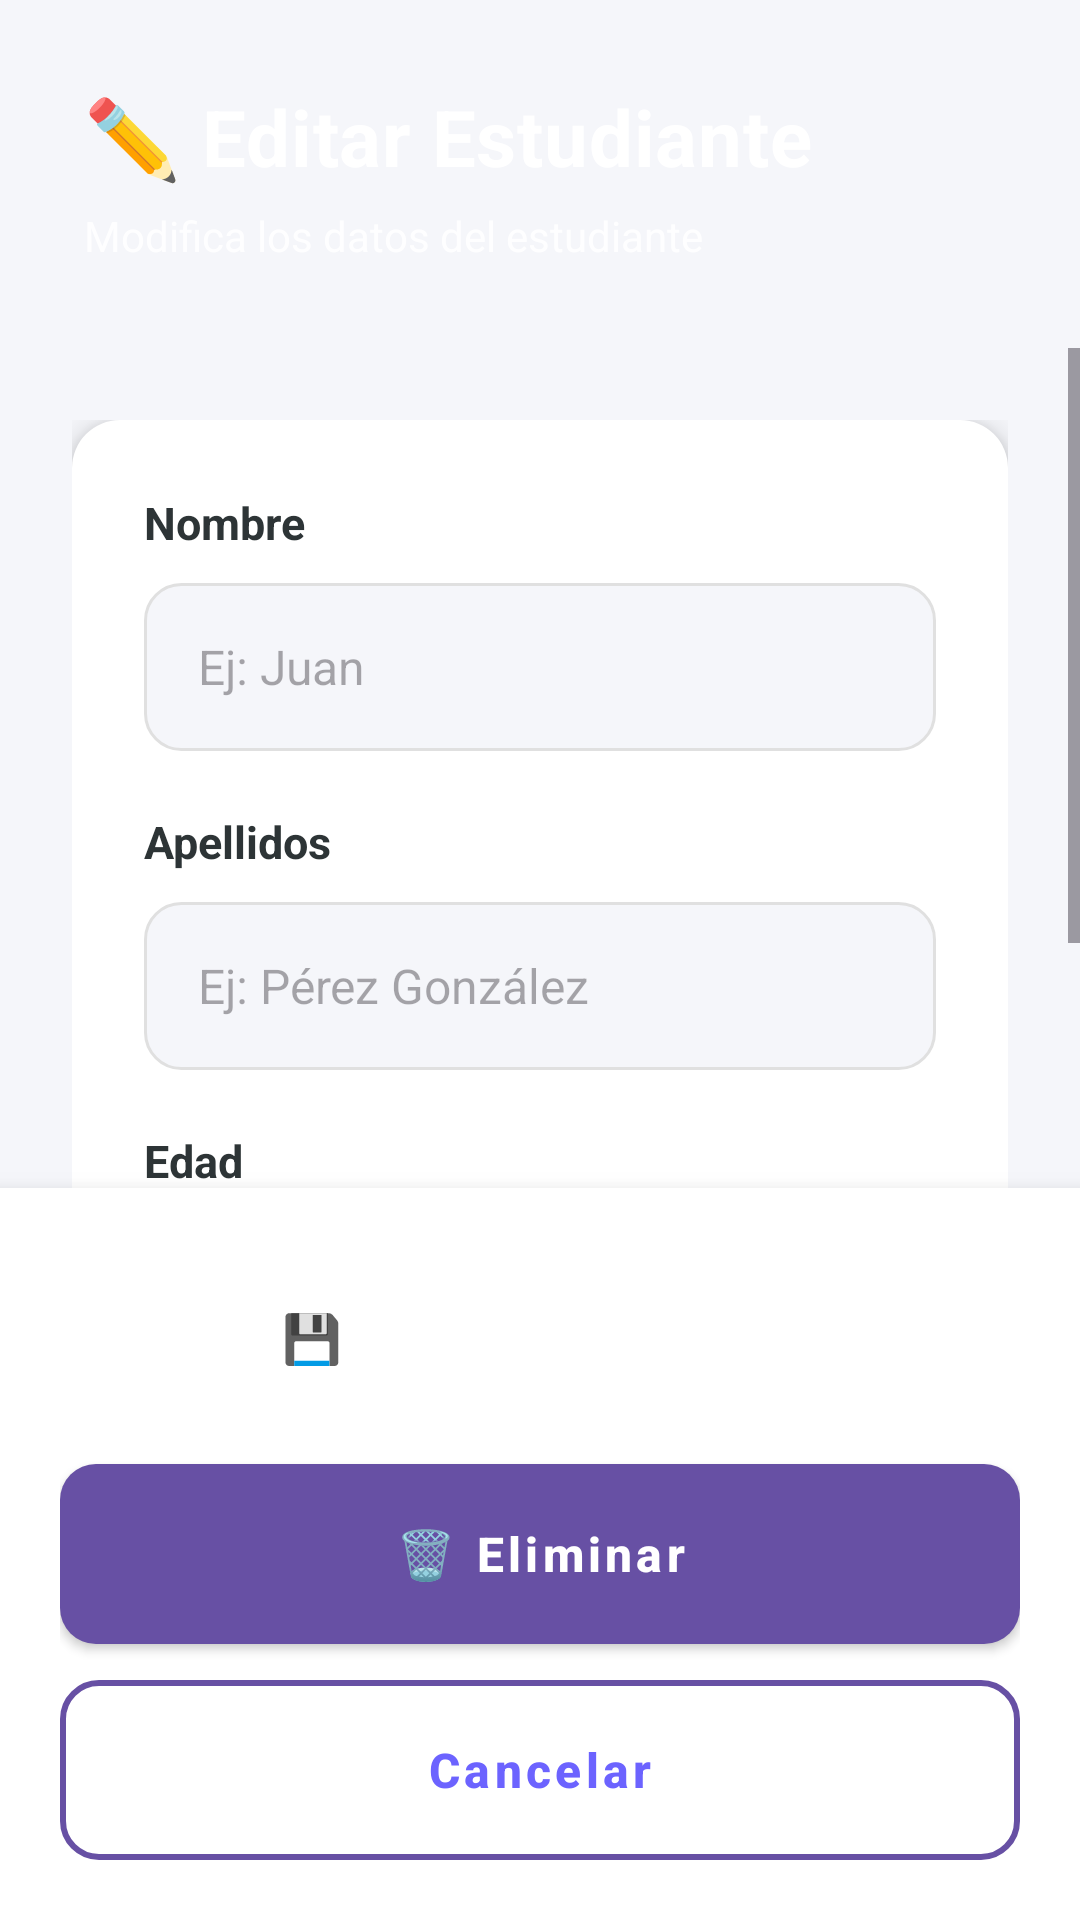

The Android layout XML behind this screen, and the referenced resources:
<!-- AndroidManifest.xml: application theme Theme.Prueba2Android -->
<!-- res/layout/activity_editar.xml -->
<?xml version="1.0" encoding="utf-8"?>
<LinearLayout xmlns:android="http://schemas.android.com/apk/res/android"
    xmlns:tools="http://schemas.android.com/tools"
    android:id="@+id/main"
    android:layout_width="match_parent"
    android:layout_height="match_parent"
    android:background="@color/input_background"
    android:orientation="vertical"
    tools:context=".EditarActivity">

    
    <LinearLayout
        android:layout_width="match_parent"
        android:layout_height="wrap_content"
        android:background="@drawable/gradient_background"
        android:orientation="vertical"
        android:padding="28dp"
        android:elevation="4dp">

        <TextView
            android:id="@+id/editar_titulo"
            android:layout_width="wrap_content"
            android:layout_height="wrap_content"
            android:text="✏️ Editar Estudiante"
            android:textColor="@color/text_light"
            android:textSize="26sp"
            android:textStyle="bold"
            android:letterSpacing="0.01"/>

        <TextView
            android:layout_width="wrap_content"
            android:layout_height="wrap_content"
            android:layout_marginTop="6dp"
            android:text="Modifica los datos del estudiante"
            android:textColor="@color/text_light"
            android:textSize="14sp"
            android:alpha="0.9"/>
    </LinearLayout>

    
    <ScrollView
        android:layout_width="match_parent"
        android:layout_height="0dp"
        android:layout_weight="1"
        android:fillViewport="true">

        <LinearLayout
            android:layout_width="match_parent"
            android:layout_height="wrap_content"
            android:orientation="vertical"
            android:padding="24dp">

            <LinearLayout
                android:layout_width="match_parent"
                android:layout_height="wrap_content"
                android:background="@drawable/card_background"
                android:elevation="6dp"
                android:orientation="vertical"
                android:padding="24dp">

                <TextView
                    android:layout_width="wrap_content"
                    android:layout_height="wrap_content"
                    android:text="Nombre"
                    android:textColor="@color/text_primary"
                    android:textSize="15sp"
                    android:textStyle="bold"/>

                <EditText
                    android:id="@+id/input_nombre"
                    android:layout_width="match_parent"
                    android:layout_height="56dp"
                    android:layout_marginTop="10dp"
                    android:background="@drawable/input_background"
                    android:hint="Ej: Juan"
                    android:inputType="text"
                    android:paddingStart="18dp"
                    android:paddingEnd="18dp"
                    android:textSize="16sp"/>

                <TextView
                    android:layout_width="wrap_content"
                    android:layout_height="wrap_content"
                    android:layout_marginTop="20dp"
                    android:text="Apellidos"
                    android:textColor="@color/text_primary"
                    android:textSize="15sp"
                    android:textStyle="bold"/>

                <EditText
                    android:id="@+id/input_apellidos"
                    android:layout_width="match_parent"
                    android:layout_height="56dp"
                    android:layout_marginTop="10dp"
                    android:background="@drawable/input_background"
                    android:hint="Ej: Pérez González"
                    android:inputType="text"
                    android:paddingStart="18dp"
                    android:paddingEnd="18dp"
                    android:textSize="16sp"/>

                <TextView
                    android:layout_width="wrap_content"
                    android:layout_height="wrap_content"
                    android:layout_marginTop="20dp"
                    android:text="Edad"
                    android:textColor="@color/text_primary"
                    android:textSize="15sp"
                    android:textStyle="bold"/>

                <EditText
                    android:id="@+id/input_edad"
                    android:layout_width="match_parent"
                    android:layout_height="56dp"
                    android:layout_marginTop="10dp"
                    android:background="@drawable/input_background"
                    android:hint="Ej: 20"
                    android:inputType="number"
                    android:paddingStart="18dp"
                    android:paddingEnd="18dp"
                    android:textSize="16sp"/>

            </LinearLayout>
        </LinearLayout>
    </ScrollView>

    
    <LinearLayout
        android:layout_width="match_parent"
        android:layout_height="wrap_content"
        android:orientation="vertical"
        android:padding="20dp"
        android:background="@android:color/white"
        android:elevation="8dp">

        <Button
            android:id="@+id/boton_editar"
            android:layout_width="match_parent"
            android:layout_height="60dp"
            android:background="@drawable/button_primary"
            android:text="💾 Guardar Cambios"
            android:textColor="@color/text_light"
            android:textSize="16sp"
            android:textStyle="bold"
            android:textAllCaps="false"
            android:elevation="4dp"/>

        <Button
            android:id="@+id/boton_eliminar"
            android:layout_width="match_parent"
            android:layout_height="60dp"
            android:layout_marginTop="12dp"
            android:background="@drawable/button_danger"
            android:text="🗑️ Eliminar"
            android:textColor="@color/text_light"
            android:textSize="16sp"
            android:textStyle="bold"
            android:textAllCaps="false"
            android:elevation="4dp"/>

        <Button
            android:id="@+id/boton_cancelar"
            android:layout_width="match_parent"
            android:layout_height="60dp"
            android:layout_marginTop="12dp"
            android:background="@drawable/button_secondary"
            android:text="Cancelar"
            android:textColor="@color/primary"
            android:textSize="16sp"
            android:textStyle="bold"
            android:textAllCaps="false"/>
    </LinearLayout>

</LinearLayout>
<!-- resources referenced by this layout -->
<resources>
  <color name="input_background">#F5F6FA</color>
  <color name="primary">#6C63FF</color>
  <color name="text_light">#FFFFFF</color>
  <color name="text_primary">#2D3436</color>
  <!-- drawable button_danger (drawable) -->
  <?xml version="1.0" encoding="utf-8"?>
  <shape xmlns:android="http://schemas.android.com/apk/res/android">
      <solid android:color="@color/danger"/>
      <corners android:radius="12dp"/>
  </shape>
  <!-- drawable button_secondary (drawable) -->
  <?xml version="1.0" encoding="utf-8"?>
  <shape xmlns:android="http://schemas.android.com/apk/res/android">
      <stroke android:width="2dp" android:color="@color/primary"/>
      <solid android:color="@android:color/transparent"/>
      <corners android:radius="12dp"/>
  </shape>
  <!-- drawable card_background (drawable) -->
  <?xml version="1.0" encoding="utf-8"?>
  <shape xmlns:android="http://schemas.android.com/apk/res/android">
      <solid android:color="@color/card_background"/>
      <corners android:radius="16dp"/>
  </shape>
  <!-- drawable input_background (drawable) -->
  <?xml version="1.0" encoding="utf-8"?>
  <shape xmlns:android="http://schemas.android.com/apk/res/android">
      <solid android:color="@color/input_background"/>
      <corners android:radius="12dp"/>
      <stroke android:width="1dp" android:color="@color/divider"/>
  </shape>
  <style name="Theme.Prueba2Android" parent="Base.Theme.Prueba2Android" />
  <color name="danger">#E74C3C</color>
  <color name="card_background">#FFFFFF</color>
  <color name="divider">#E0E0E0</color>
  <style name="Base.Theme.Prueba2Android" parent="Theme.Material3.DayNight.NoActionBar">
      
      
  
      
      <item name="buttonStyle">@style/Widget.App.Button</item>
    </style>
  <style name="Widget.App.Button" parent="Widget.MaterialComponents.Button">
      <item name="android:backgroundTint">#31372b</item>
    </style>
</resources>
